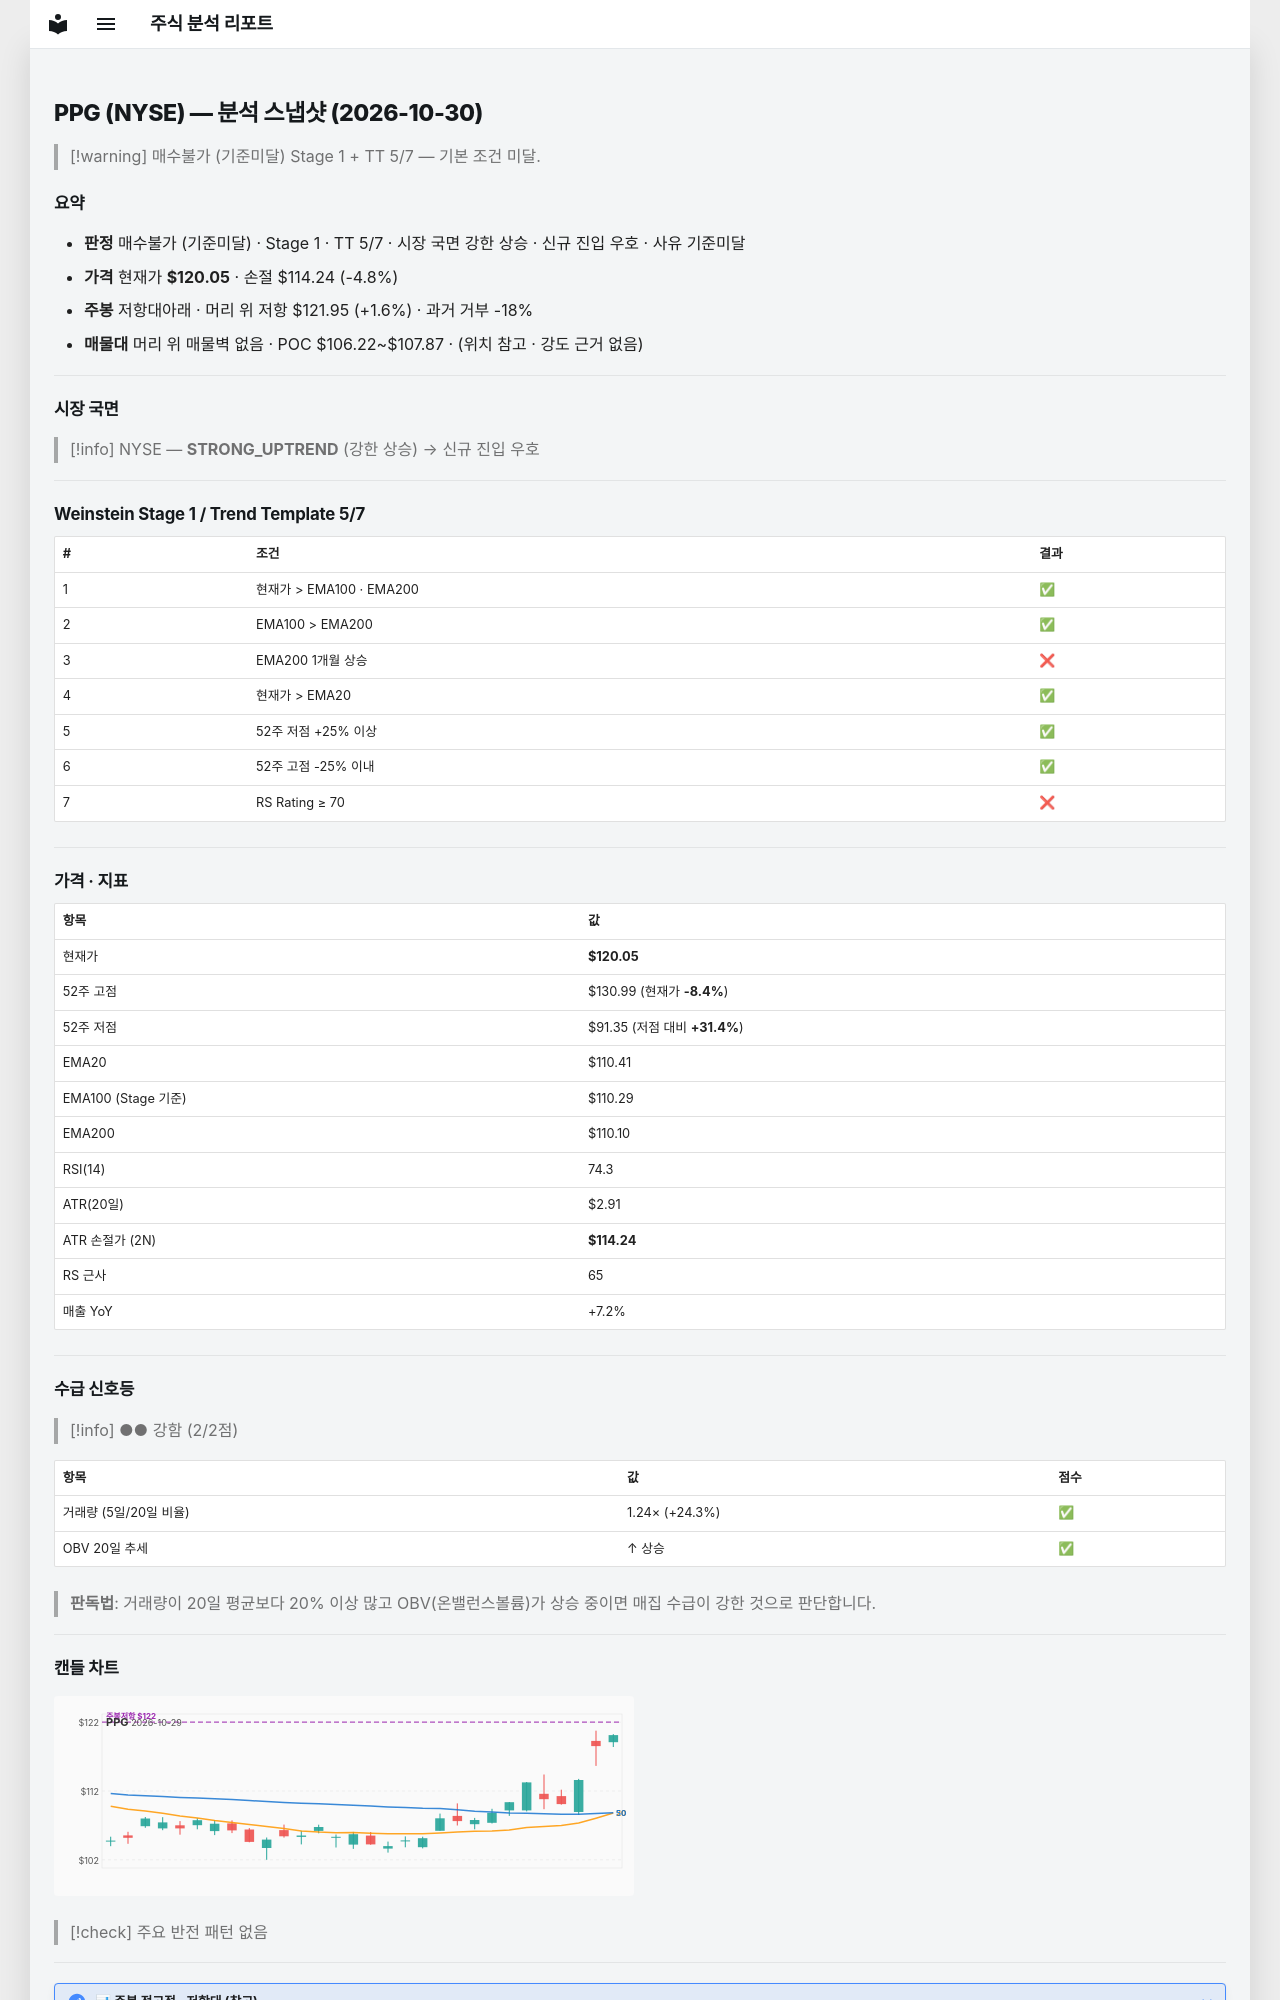

repository: soloandco/stock-reports · page: snapshots/PPG-2026-10-30/index.html · generator: mkdocs

---
type: analysis-snapshot
title: PPG 분석 스냅샷
ticker: PPG
market: NYSE
created: 2026-10-30
updated: 2026-10-30
bar-date: 2026-10-29
verdict: 매수불가
verdict-reason: 기준미달
real-rr: 0.33
sma50-gap-pct: 8.7
weekly-position: 저항대아래
weekly-overhead-price: 121.95
weekly-overhead-pct: 1.6
stage: 1
trend-template-score: 5
tt-max: 7
ma-set: ema-20-100-200
price: 120.05000305175781
stop-price: 114.23948254217504
market-regime: STRONG_UPTREND
supply-demand-score: 2/2
supply-demand-label: 강함
status: tracking
tags:
  - stock-agent
  - watchlist
  - PPG
  - analysis
related:
  - "[[analysis-template]]"
---

# PPG (NYSE) — 분석 스냅샷 (2026-10-30)

> [!warning] 매수불가 (기준미달)
> Stage 1 + TT 5/7 — 기본 조건 미달.

## 요약

- **판정** 매수불가 (기준미달) · Stage 1 · TT 5/7 · 시장 국면 강한 상승 · 신규 진입 우호 · 사유 기준미달
- **가격** 현재가 **$120.05** · 손절 $114.24 (-4.8%)
- **주봉** 저항대아래 · 머리 위 저항 $121.95 (+1.6%) · 과거 거부 -18%
- **매물대** 머리 위 매물벽 없음 · POC $106.22~$107.87 · (위치 참고 · 강도 근거 없음)

---

## 시장 국면

> [!info] NYSE — **STRONG_UPTREND** (강한 상승) → 신규 진입 우호

---

## Weinstein Stage 1 / Trend Template 5/7

| # | 조건 | 결과 |
|---|------|------|
| 1 | 현재가 > EMA100 · EMA200 | ✅ |
| 2 | EMA100 > EMA200 | ✅ |
| 3 | EMA200 1개월 상승 | ❌ |
| 4 | 현재가 > EMA20 | ✅ |
| 5 | 52주 저점 +25% 이상 | ✅ |
| 6 | 52주 고점 -25% 이내 | ✅ |
| 7 | RS Rating ≥ 70 | ❌ |

---

## 가격 · 지표

| 항목 | 값 |
|------|---|
| 현재가 | **$120.05** |
| 52주 고점 | $130.99 (현재가 **-8.4%**) |
| 52주 저점 | $91.35 (저점 대비 **+31.4%**) |
| EMA20 | $110.41 |
| EMA100 (Stage 기준) | $110.29 |
| EMA200 | $110.10 |
| RSI(14) | 74.3 |
| ATR(20일) | $2.91 |
| ATR 손절가 (2N) | **$114.24** |
| RS 근사 | 65 |
| 매출 YoY | +7.2% |

---
## 수급 신호등

> [!info] ●● 강함 (2/2점)

| 항목 | 값 | 점수 |
|------|------|------|
| 거래량 (5일/20일 비율) | 1.24× (+24.3%) | ✅ |
| OBV 20일 추세 | ↑ 상승 | ✅ |

> **판독법**: 거래량이 20일 평균보다 20% 이상 많고 OBV(온밸런스볼륨)가 상승 중이면 매집 수급이 강한 것으로 판단합니다.

---
